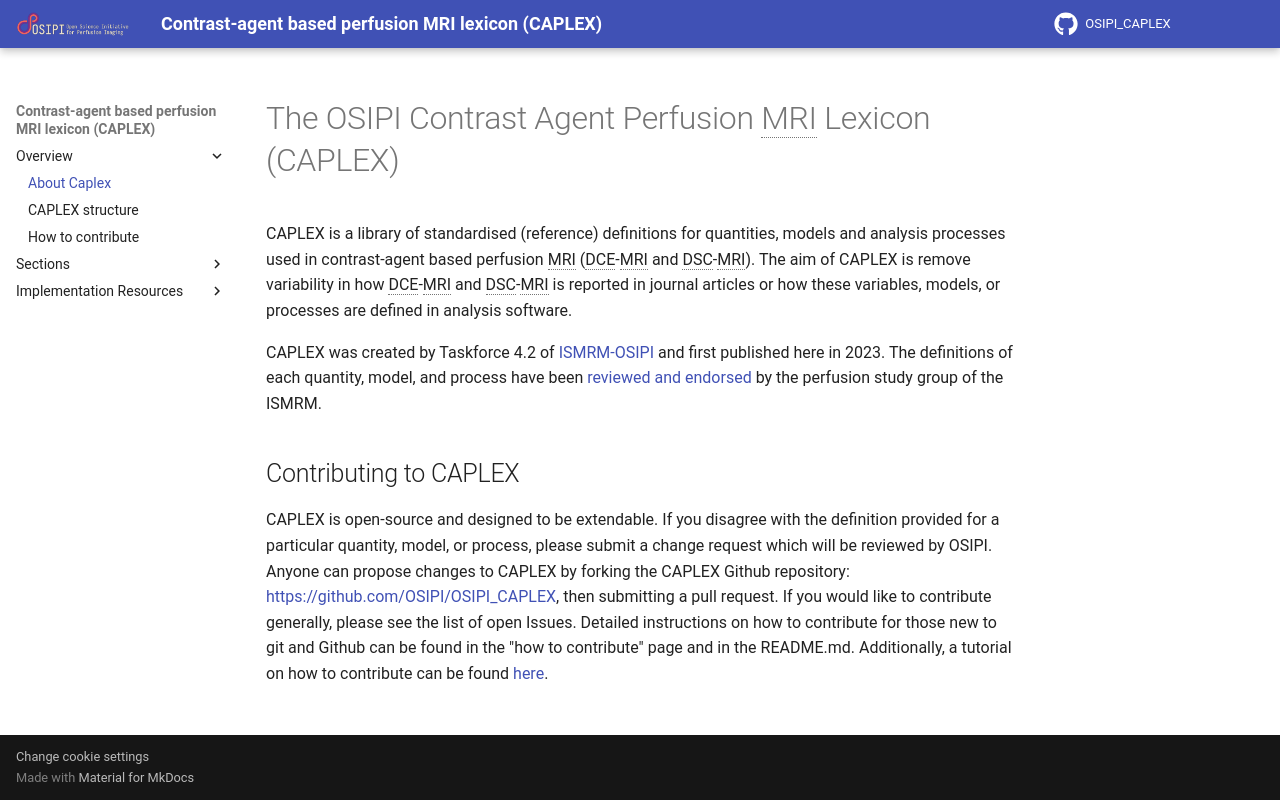

repository: MRdep/OSIPI_CAPLEX · page: index.html · generator: mkdocs

# The OSIPI Contrast Agent Perfusion MRI Lexicon (CAPLEX)

 CAPLEX is a library of standardised (reference) definitions for quantities, models and analysis processes used in contrast-agent based perfusion MRI (DCE-MRI and DSC-MRI). The aim of CAPLEX is remove variability in how DCE-MRI and DSC-MRI is reported in journal articles or how these variables, models, or processes are defined in analysis software. 
 
 CAPLEX was created by Taskforce 4.2 of [ISMRM-OSIPI](https://osipi.ismrm.org/) and first published here in 2023. The definitions of each quantity, model, and process have been [reviewed and endorsed](https://onlinelibrary.wiley.com/doi/10.1002/mrm.29840) by the perfusion study group of the ISMRM. 

## Contributing to CAPLEX

CAPLEX is open-source and designed to be extendable. If you disagree with the definition provided for a particular quantity, model, or process, please submit a change request which will be reviewed by OSIPI. Anyone can propose changes to CAPLEX by forking the CAPLEX Github repository: https://github.com/OSIPI/OSIPI_CAPLEX, then submitting a pull request. If you would like to contribute generally, please see the list of open Issues. Detailed instructions on how to contribute for those new to git and Github can be found in the "how to contribute" page and in the README.md. Additionally, a tutorial on how to contribute can be found [here](contributionTutorial.md).
